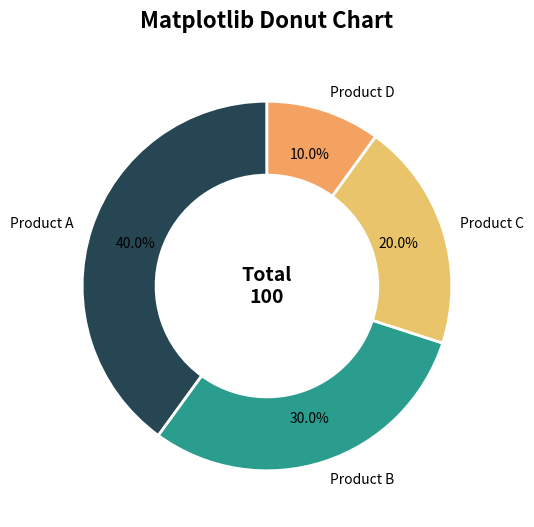

Reproduce this figure in Python.
import matplotlib.pyplot as plt

# 1. Define data
categories = ["Product A", "Product B", "Product C", "Product D"]
values = [40, 30, 20, 10]
colors = ["#264653", "#2a9d8f", "#e9c46a", "#f4a261"]

# 2. Create figure and axis
fig, ax = plt.subplots(figsize=(6, 6))

# 3. Plot the pie chart with a wedge width
wedges, texts, autotexts = ax.pie(
    values,
    labels=categories,
    autopct="%1.1f%%",
    startangle=90,
    colors=colors,
    pctdistance=0.75,  # Positions percentages inside the donut ring
    wedgeprops=dict(
        width=0.4, edgecolor="white", linewidth=2
    ),  # Defines the donut hole
)

# 4. Optional: Add center text (e.g., a KPI or grand total)
total_value = sum(values)
ax.text(
    0,
    0,
    f"Total\n{total_value}",
    ha="center",
    va="center",
    fontsize=14,
    fontweight="bold",
)

# Ensure the chart remains a perfect circle
ax.set_aspect("equal")
plt.title("Matplotlib Donut Chart", fontsize=16, fontweight="bold", pad=20)
plt.show()
